4-way image classification set "processed" from GitHub (Idinmaster/Brain-Tumor-Classification-); label vocabulary: glioma, meningioma, no tumor, pituitary tumor.

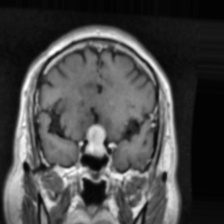
Label: pituitary tumor

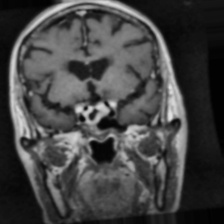
Label: pituitary tumor

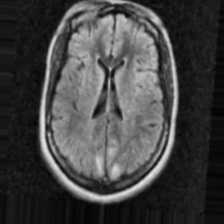
Label: no tumor

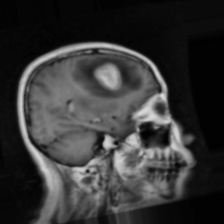
Label: meningioma

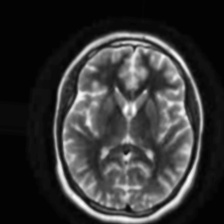
Label: no tumor

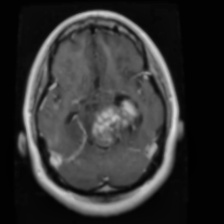
Label: glioma
